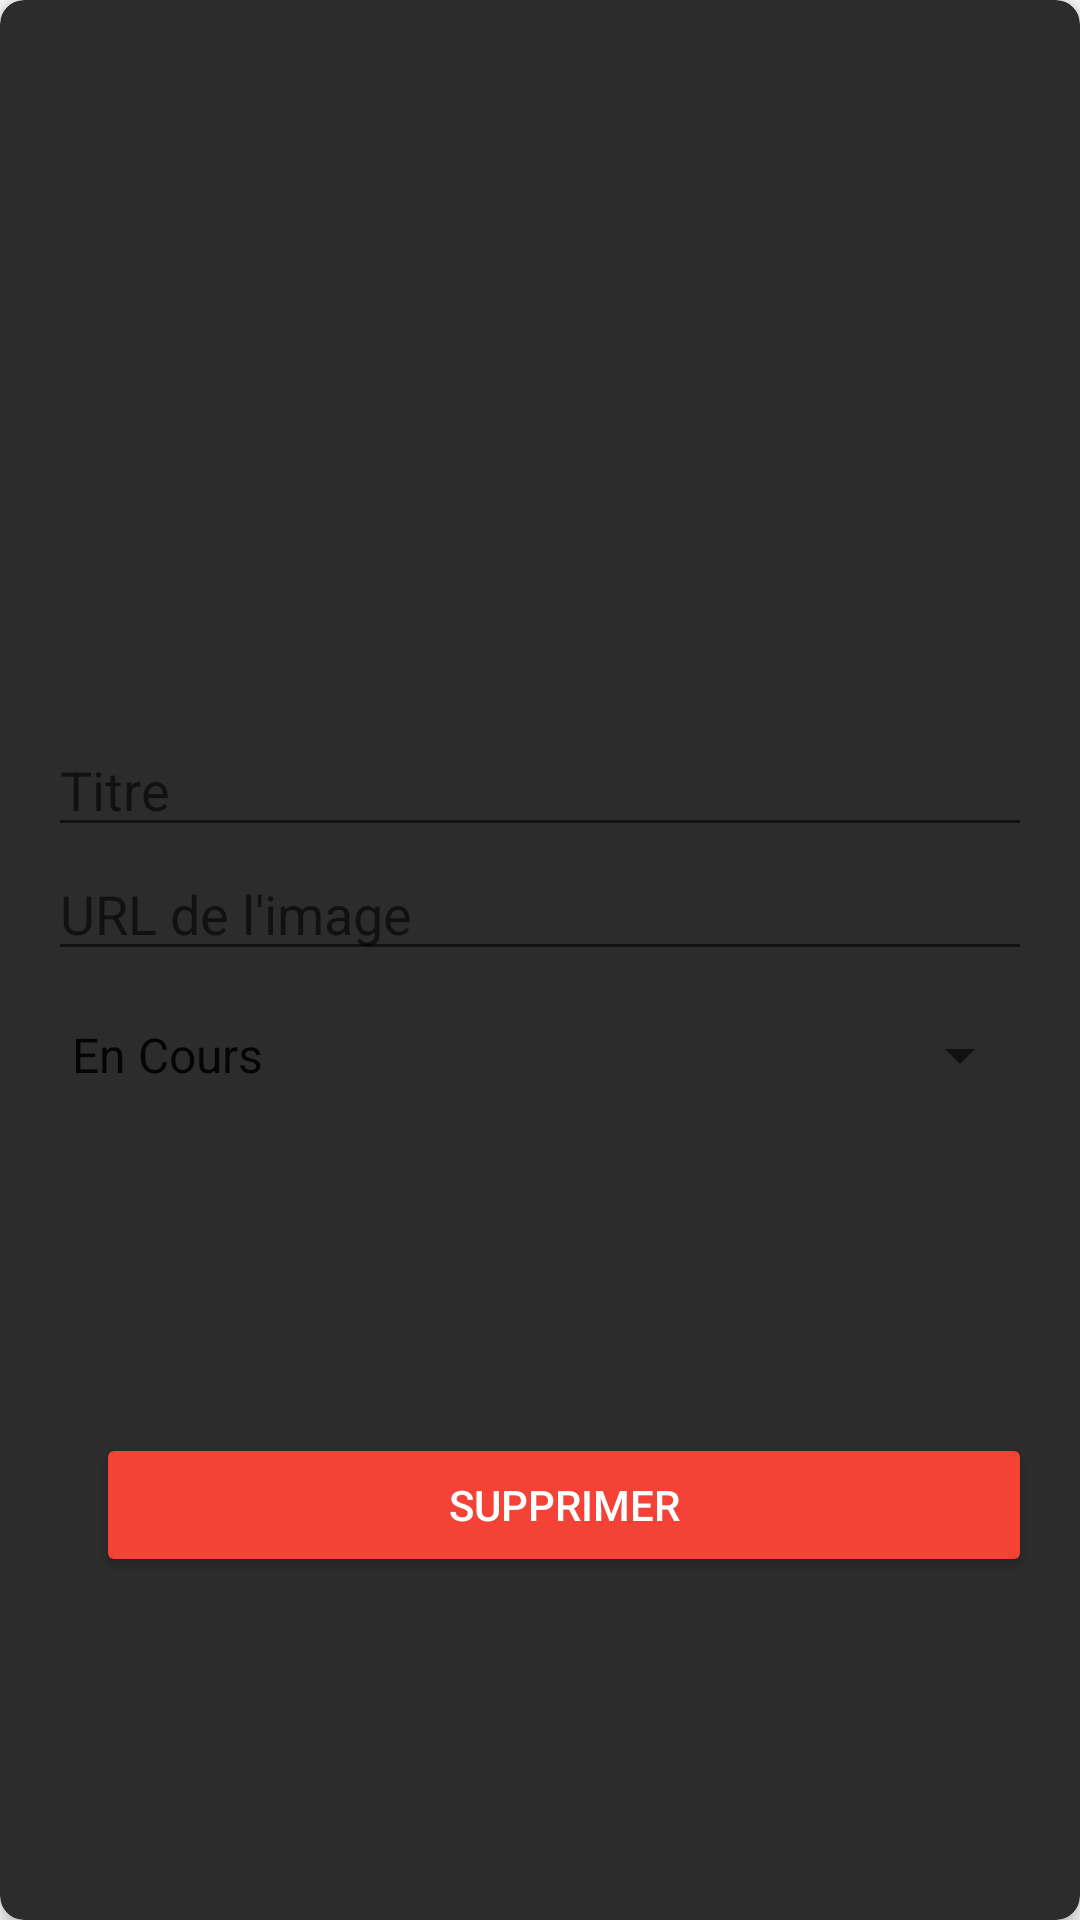

Here is an Android app screen rendered from its layout file. Give the layout XML and the strings, colors and styles it references.
<!-- AndroidManifest.xml: application theme Theme.AppCompat.Light.NoActionBar -->
<!-- res/layout/dialog_edit_anime.xml -->
<?xml version="1.0" encoding="utf-8"?>
<androidx.cardview.widget.CardView xmlns:android="http://schemas.android.com/apk/res/android"
    xmlns:app="http://schemas.android.com/apk/res-auto"
    android:layout_width="match_parent"
    android:layout_height="wrap_content"
    android:layout_margin="16dp"
    android:backgroundTint="@color/cardBackgroundDark"
    app:cardCornerRadius="8dp"
    app:cardElevation="4dp">

    <LinearLayout
        android:layout_width="match_parent"
        android:layout_height="wrap_content"
        android:orientation="vertical"
        android:padding="16dp">

        <ImageView
            android:id="@+id/coverUrl"
            android:layout_width="150dp"
            android:layout_height="225dp"
            android:scaleType="centerCrop"
            android:layout_gravity="center_horizontal"
            android:src="@drawable/ic_launcher_foreground" />

        <EditText
            android:id="@+id/editTextTitle"
            android:layout_width="match_parent"
            android:layout_height="wrap_content"
            android:hint="Titre"
            android:inputType="text"
            android:textColor="@android:color/white" />

        <EditText
            android:id="@+id/editTextCoverUrl"
            android:layout_width="match_parent"
            android:layout_height="wrap_content"
            android:hint="URL de l'image"
            android:inputType="textUri"
            android:textColor="@android:color/white" />

        <Spinner
            android:id="@+id/spinnerState"
            android:layout_width="match_parent"
            android:layout_height="wrap_content"
            android:layout_marginTop="16dp"
            android:entries="@array/state_options"
            android:textColor="@color/white" />

        <LinearLayout
            android:layout_width="match_parent"
            android:layout_height="wrap_content"
            android:orientation="horizontal"
            android:gravity="center"
            android:layout_marginTop="16dp">

            <View
                android:layout_width="16dp"
                android:layout_height="wrap_content" />

            <Button
                android:id="@+id/buttonDelete"
                android:layout_width="0dp"
                android:layout_height="wrap_content"
                android:layout_weight="1"
                android:text="Supprimer"
                android:backgroundTint="@color/red"
                android:textColor="@android:color/white" />
        </LinearLayout>

    </LinearLayout>
</androidx.cardview.widget.CardView>
<!-- resources referenced by this layout -->
<resources>
  <string-array name="state_options">
          <item>En Cours</item>
          <item>Fini</item>
          <item>Abandonné</item>
      </string-array>
  <color name="cardBackgroundDark">#2C2C2C</color>
  <color name="red">#F44336</color>
  <color name="white">#FFFFFFFF</color>
  <!-- drawable ic_launcher_foreground: webp bitmap (mipmap-hdpi, 2214 bytes) -->
</resources>
